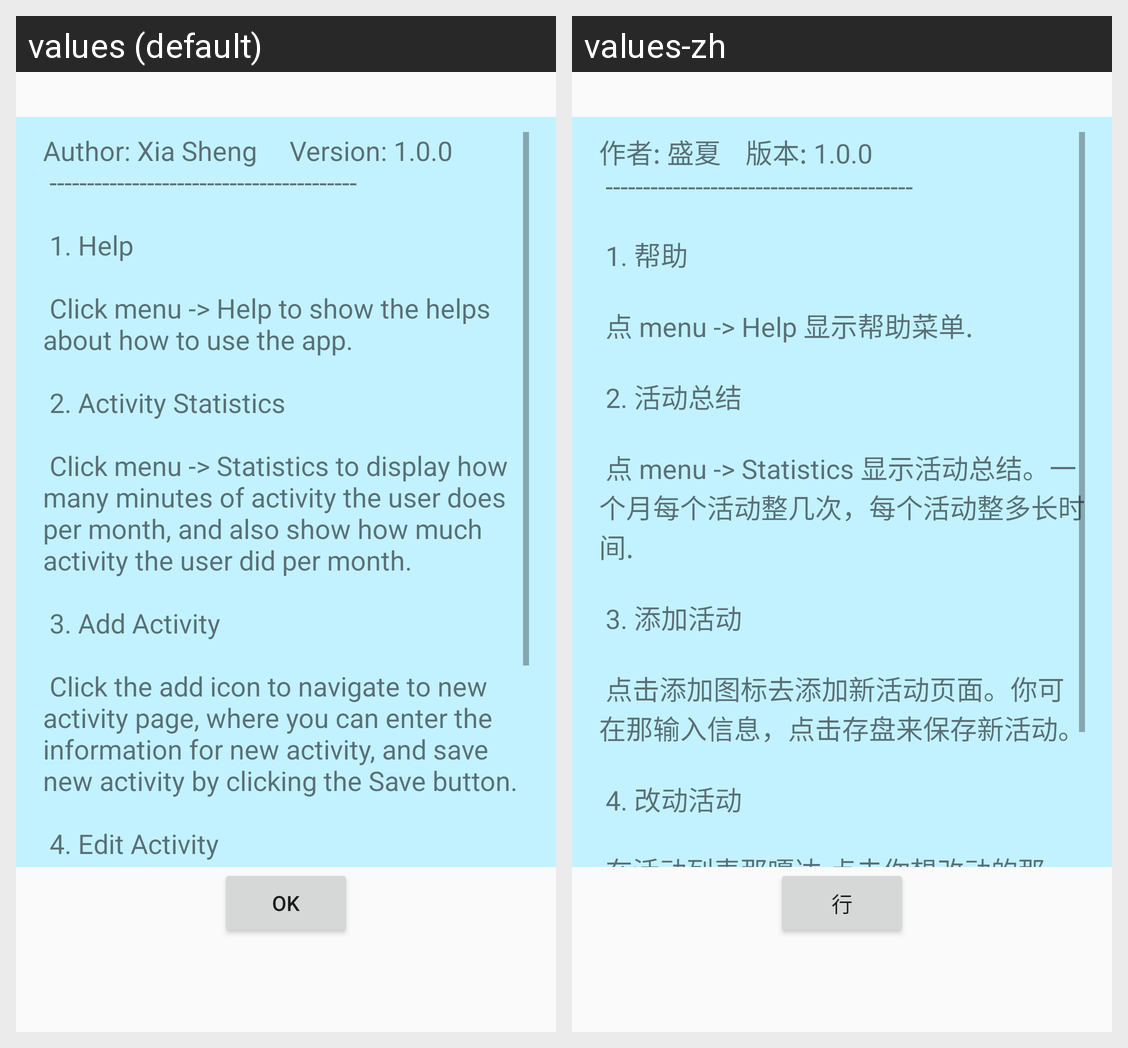

For this localized Android screen grid, give each drawn string resource with its value in every locale shown.
Android screen res/layout/fragment_activity_tracking_help.xml rendered under 2 locales, left to right: values (default), values-zh. Device: Nexus 5 (rendered at 1080×1920; each locale shown at half size, 540×960, under a caption strip naming it); theme Theme.AppCompat.Light.NoActionBar.
Strings drawn on this screen, with the default value and each locale's value (text and hints the layout hard-codes, and strings that could not be matched under every locale, appear in the picture but are not listed):

t_help
  values: Author: Xia Sheng 		 Version: 1.0.0 
       -----------------------------------------
      
       1. Help 
      
       Click menu -> Help to show the helps about how to use the app. 
      
       2. Activity Statistics 
      
       Click menu -> Statistics to display how many minutes of activity the user does per month, and also show how much activity the user did per month. 
      
       3. Add Activity 
      
       Click the add icon to navigate to new activity …[clipped]
  values-zh: 作者: 盛夏 		 版本: 1.0.0 
       -----------------------------------------
      
       1. 帮助 
      
       点 menu -> Help 显示帮助菜单. 
      
       2. 活动总结 
      
       点 menu -> Statistics 显示活动总结。一个月每个活动整几次，每个活动整多长时间. 
      
       3. 添加活动 
      
       点击添加图标去添加新活动页面。你可在那输入信息，点击存盘来保存新活动。
      
       4. 改动活动 
      
       在活动列表那嘎达,点击你想改动的那条，完了去改动活动页面，就可以进行改动。也可以删除选择的那条。 
      
      

t_ok
  values: OK
  values-zh: 行
